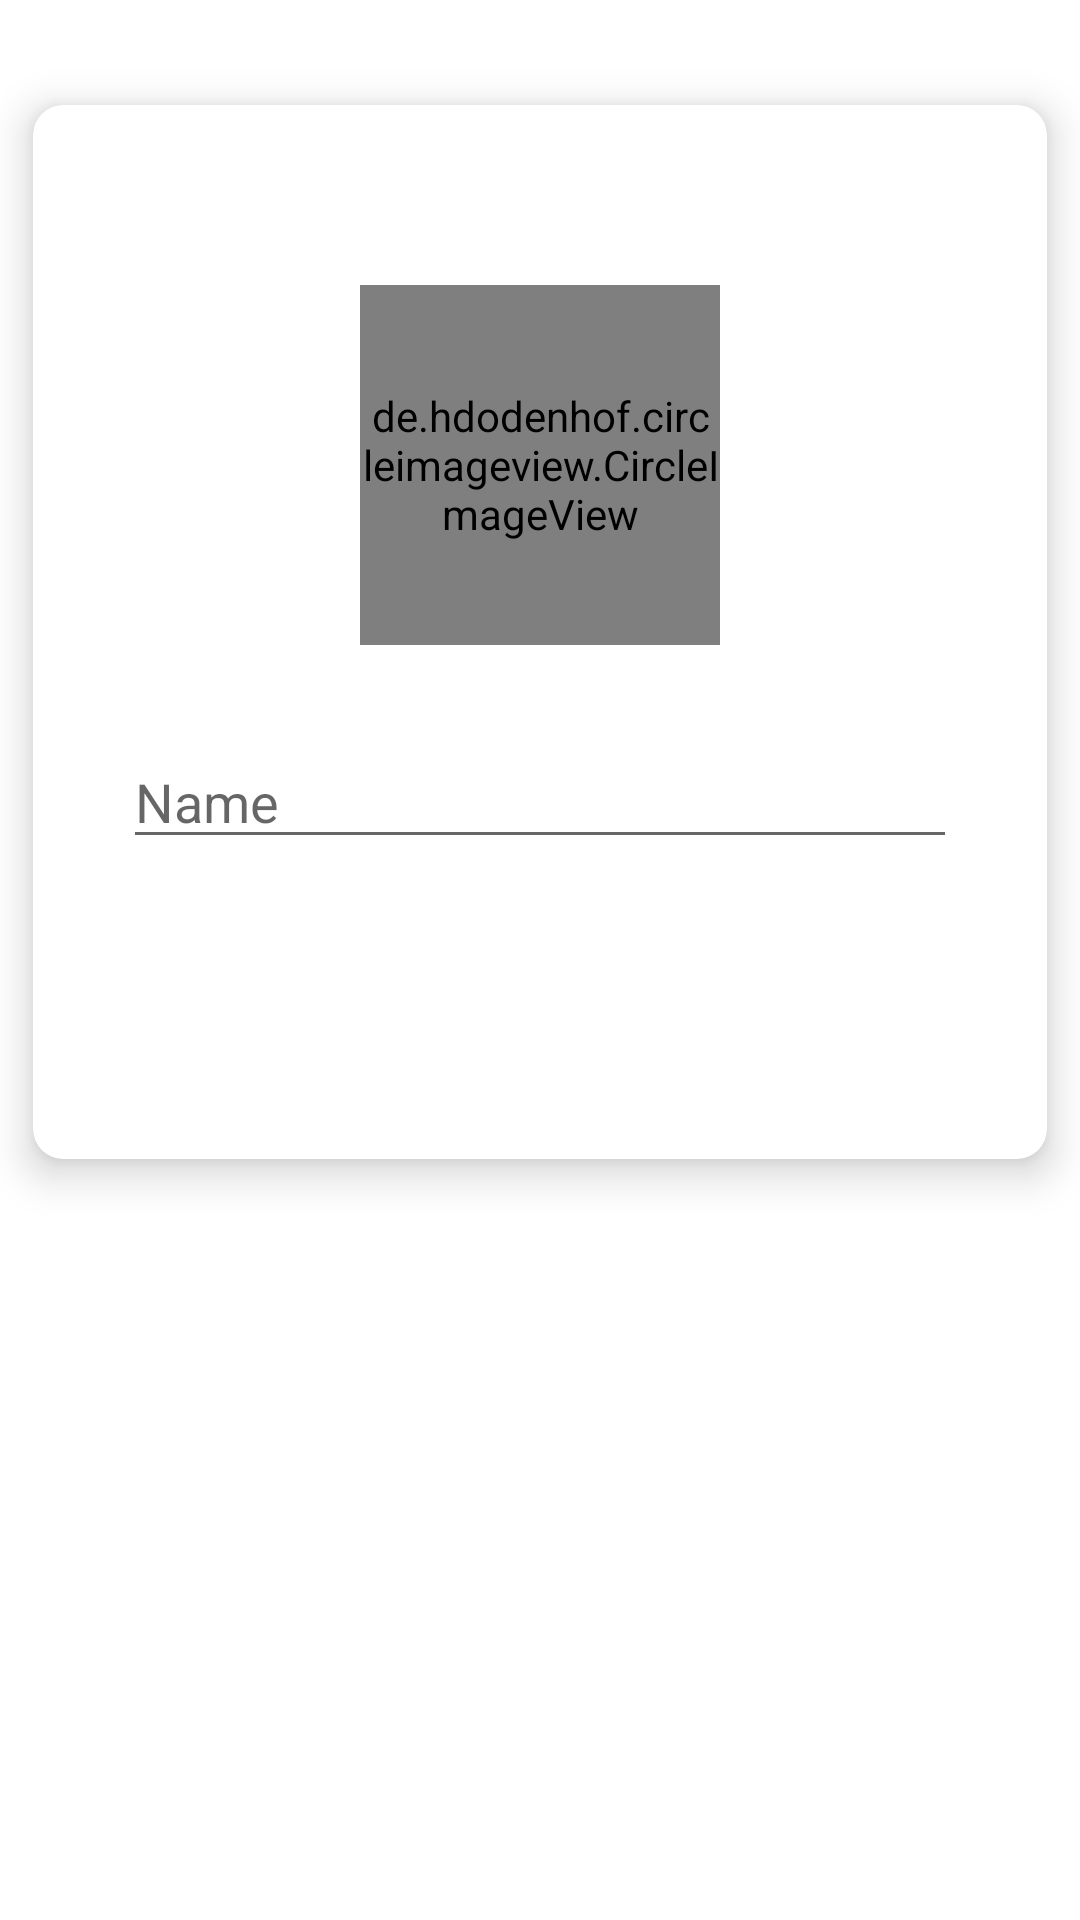

Android layout source for this screen:
<!-- AndroidManifest.xml: application theme Theme.ChatAppFireStore. -->
<!-- res/layout/fragment_profile.xml -->
<?xml version="1.0" encoding="utf-8"?>
<RelativeLayout xmlns:android="http://schemas.android.com/apk/res/android"
    xmlns:tools="http://schemas.android.com/tools"
    android:layout_width="match_parent"
    android:layout_height="match_parent"
    xmlns:app="http://schemas.android.com/apk/res-auto"
    tools:context=".ProfileFragment">


    <androidx.cardview.widget.CardView
        android:layout_width="match_parent"
        android:layout_height="wrap_content"
        app:cardUseCompatPadding="true"
        app:cardElevation="8dp"
        android:layout_marginTop="20dp"
        app:cardCornerRadius="10dp">

        <LinearLayout
            android:layout_width="match_parent"
            android:layout_height="match_parent"
            android:orientation="vertical">


    <de.hdodenhof.circleimageview.CircleImageView
        xmlns:app="http://schemas.android.com/apk/res-auto"
        android:id="@+id/profile_image"
        android:layout_marginTop="60dp"
        android:layout_gravity="center"
        android:layout_width="120dp"
        android:layout_height="120dp"
        android:src="@drawable/profile"
        app:civ_border_width="2dp"
        app:civ_border_color="#000000"/>



    <EditText
        android:layout_width="match_parent"
        android:layout_height="wrap_content"
        android:layout_margin="30dp"
        android:hint="Name"
        android:inputType="textPersonName"
        android:id="@+id/profile_etname"/>


            <ImageButton
                android:layout_width="50dp"
                android:layout_height="50dp"
                android:layout_gravity="center"
                android:text="Update"
                android:background="@drawable/upload"
                android:id="@+id/profile_update"
                android:layout_margin="10dp"/>


        </LinearLayout>



    </androidx.cardview.widget.CardView>






</RelativeLayout>
<!-- resources referenced by this layout -->
<resources>
  <style name="Theme.ChatAppFireStore." parent="Theme.MaterialComponents.DayNight.NoActionBar">
          
          <item name="colorPrimary">@android:color/transparent</item>
          <item name="colorPrimaryVariant">@color/purple_700</item>
          <item name="colorOnPrimary">@color/white</item>
          
          <item name="colorSecondary">@color/teal_200</item>
          <item name="colorSecondaryVariant">@color/teal_700</item>
          <item name="colorOnSecondary">@color/black</item>
          
          <item name="android:statusBarColor" tools:targetApi="l">?attr/colorPrimaryVariant</item>
          
      </style>
  <!-- not gathered from this repository: default colours our renderer supplied (Android Studio template values) -->
  <color name="purple_700">#FF3700B3</color>
  <color name="teal_200">#FF03DAC5</color>
  <color name="teal_700">#FF018786</color>
  <color name="black">#FF000000</color>
  <color name="white">#FFFFFFFF</color>
</resources>
